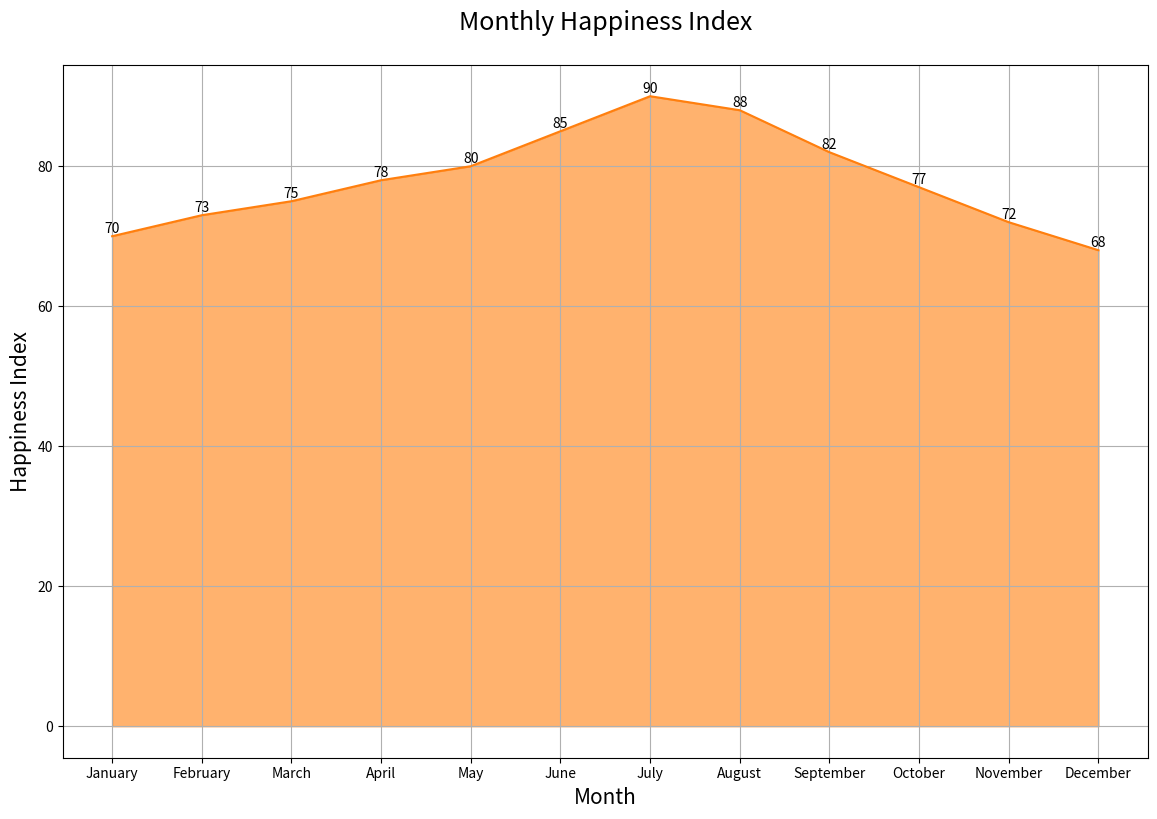

The script that saved this image:

import matplotlib.pyplot as plt
import pandas as pd

data = {
    'Month': ['January', 'February', 'March', 'April', 'May', 'June', 
              'July', 'August', 'September', 'October', 'November', 'December'],
    'Happiness_Index': [70, 73, 75, 78, 80, 85, 90, 88, 82, 77, 72, 68]
}

df = pd.DataFrame(data)

plt.figure(figsize=(14, 9))
plt.fill_between(df['Month'], df['Happiness_Index'], color='#ff7f0e', alpha=0.6)
plt.plot(df['Month'], df['Happiness_Index'], color='#ff7f0e')

plt.title('Monthly Happiness Index', fontsize=18, pad=25)
plt.xlabel('Month', fontsize=15)
plt.ylabel('Happiness Index', fontsize=15)

for i, value in enumerate(df['Happiness_Index']):
    plt.text(i, value + 0.5, f'{value}', ha='center')

plt.grid(True)
plt.show()
